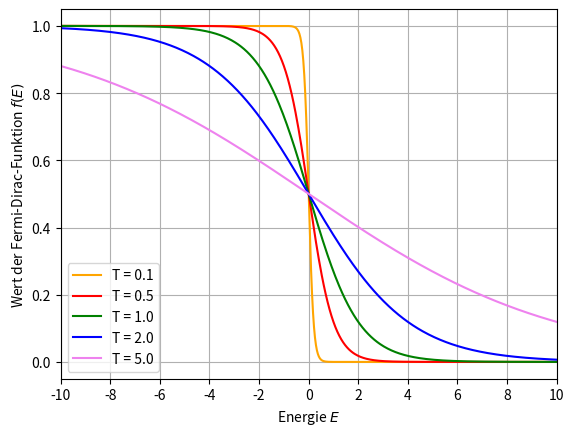

Source code (Python):
#!/usr/bin/env python
# -*- coding: utf-8 -*-

# Rechnernutzung in der Physik
# WS 2014/2015

# Aufgabe 5 
# Fermifunktionen zeichnen

import math
import numpy as np
import matplotlib.pyplot as plt

def fermi(E, T, kB=1.0, my=0.0):
    return 1/(math.exp((E-my)/(kB*T))+1)


Emin, Emax = -10.0, 10.0
temps = [0.1, 0.5, 1.0, 2.0, 5.0]
pointNum = 512

colors = ["orange", "red", "green", "blue", "violet"]

for i, temp in enumerate(temps):

    xVals = np.linspace(Emin, Emax, pointNum, endpoint=True)

    fermiVec = np.vectorize(fermi)
    yVals = fermiVec(xVals, temp)

    tempLabel = "T = " + str(temp)
    plt.plot(xVals, yVals, color=colors[i], label=tempLabel)


# x-Bereich setzen
plt.xlim(-10.0, 10.0)

plt.xticks(np.linspace(-10, 10, 11, endpoint=True))

plt.xlabel("Energie $E$")
plt.ylabel("Wert der Fermi-Dirac-Funktion $f(E)$")

# Legende unten links
plt.legend(loc='lower left')

plt.grid(True)

plt.show()
